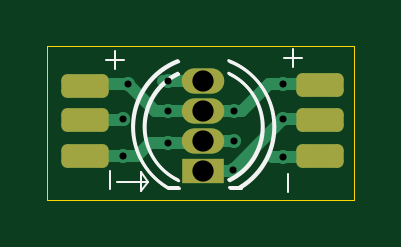
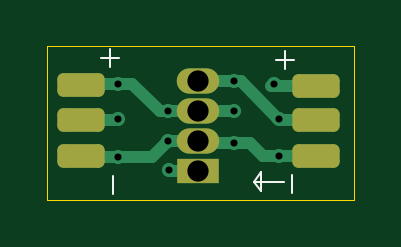
Circuit board: 11 layer files. Board 13.0 x 6.5 mm.
- bottom_copper: majoras-B_Cu.gbr (3957 bytes)
- bottom_mask: majoras-B_Mask.gbr (1623 bytes)
- paste: majoras-B_Paste.gbr (1435 bytes)
- bottom_silk: majoras-B_Silkscreen.gbr (975 bytes)
- outline: majoras-Edge_Cuts.gbr (605 bytes)
- top_copper: majoras-F_Cu.gbr (3425 bytes)
- top_mask: majoras-F_Mask.gbr (1623 bytes)
- paste: majoras-F_Paste.gbr (1435 bytes)
- top_silk: majoras-F_Silkscreen.gbr (1872 bytes)
- drill: majoras-NPTH.drl (269 bytes)
- drill: majoras-PTH.drl (616 bytes)

=== bottom_copper: majoras-B_Cu.gbr ===
%TF.GenerationSoftware,KiCad,Pcbnew,8.0.5*%
%TF.CreationDate,2024-10-23T20:34:56-03:00*%
%TF.ProjectId,majoras,6d616a6f-7261-4732-9e6b-696361645f70,rev?*%
%TF.SameCoordinates,Original*%
%TF.FileFunction,Copper,L2,Bot*%
%TF.FilePolarity,Positive*%
%FSLAX46Y46*%
G04 Gerber Fmt 4.6, Leading zero omitted, Abs format (unit mm)*
G04 Created by KiCad (PCBNEW 8.0.5) date 2024-10-23 20:34:56*
%MOMM*%
%LPD*%
G01*
G04 APERTURE LIST*
G04 Aperture macros list*
%AMRoundRect*
0 Rectangle with rounded corners*
0 $1 Rounding radius*
0 $2 $3 $4 $5 $6 $7 $8 $9 X,Y pos of 4 corners*
0 Add a 4 corners polygon primitive as box body*
4,1,4,$2,$3,$4,$5,$6,$7,$8,$9,$2,$3,0*
0 Add four circle primitives for the rounded corners*
1,1,$1+$1,$2,$3*
1,1,$1+$1,$4,$5*
1,1,$1+$1,$6,$7*
1,1,$1+$1,$8,$9*
0 Add four rect primitives between the rounded corners*
20,1,$1+$1,$2,$3,$4,$5,0*
20,1,$1+$1,$4,$5,$6,$7,0*
20,1,$1+$1,$6,$7,$8,$9,0*
20,1,$1+$1,$8,$9,$2,$3,0*%
G04 Aperture macros list end*
%TA.AperFunction,ComponentPad*%
%ADD10R,1.800000X1.070000*%
%TD*%
%TA.AperFunction,ComponentPad*%
%ADD11O,1.800000X1.070000*%
%TD*%
%TA.AperFunction,SMDPad,CuDef*%
%ADD12RoundRect,0.250000X0.750000X-0.250000X0.750000X0.250000X-0.750000X0.250000X-0.750000X-0.250000X0*%
%TD*%
%TA.AperFunction,ViaPad*%
%ADD13C,0.600000*%
%TD*%
%TA.AperFunction,Conductor*%
%ADD14C,0.500000*%
%TD*%
G04 APERTURE END LIST*
D10*
%TO.P,D1,1,DOUT*%
%TO.N,DOUT*%
X149850000Y-92560000D03*
D11*
%TO.P,D1,2,GND*%
%TO.N,GND*%
X149850000Y-91290000D03*
%TO.P,D1,3,VDD*%
%TO.N,VDD*%
X149850000Y-90020000D03*
%TO.P,D1,4,DIN*%
%TO.N,DIN*%
X149850000Y-88750000D03*
%TD*%
D12*
%TO.P,REF\u002A\u002A,1*%
%TO.N,VDD*%
X144850000Y-88950000D03*
%TD*%
%TO.P,REF\u002A\u002A,1*%
%TO.N,VDD*%
X154800000Y-88900000D03*
%TD*%
%TO.P,REF\u002A\u002A,1*%
%TO.N,DIN*%
X144850000Y-90400000D03*
%TD*%
%TO.P,REF\u002A\u002A,1*%
%TO.N,GND*%
X144850000Y-91900000D03*
%TD*%
%TO.P,REF\u002A\u002A,1*%
%TO.N,GND*%
X154800000Y-91900000D03*
%TD*%
%TO.P,REF\u002A\u002A,1*%
%TO.N,DOUT*%
X154800000Y-90400000D03*
%TD*%
D13*
%TO.N,GND*%
X146450000Y-91900000D03*
%TO.N,DIN*%
X146450000Y-90350000D03*
%TO.N,VDD*%
X146650000Y-88850000D03*
%TO.N,DOUT*%
X151100000Y-92500000D03*
%TO.N,GND*%
X148350000Y-91350000D03*
%TO.N,VDD*%
X148350000Y-90020000D03*
%TO.N,DIN*%
X148350000Y-88750000D03*
%TO.N,GND*%
X151150000Y-91250000D03*
%TO.N,VDD*%
X151150000Y-90020000D03*
%TO.N,GND*%
X153250000Y-91950000D03*
%TO.N,VDD*%
X153250000Y-88850000D03*
%TO.N,DOUT*%
X153250000Y-90350000D03*
%TD*%
D14*
%TO.N,GND*%
X146450000Y-91900000D02*
X147100000Y-91900000D01*
%TO.N,DIN*%
X146450000Y-90350000D02*
X146500000Y-90300000D01*
%TO.N,DOUT*%
X149850000Y-92560000D02*
X151040000Y-92560000D01*
%TO.N,GND*%
X148350000Y-91350000D02*
X149790000Y-91350000D01*
%TO.N,DIN*%
X148350000Y-88750000D02*
X149850000Y-88750000D01*
%TO.N,VDD*%
X151150000Y-90020000D02*
X151480000Y-90020000D01*
%TO.N,GND*%
X153250000Y-91950000D02*
X151810000Y-91950000D01*
%TO.N,VDD*%
X153250000Y-88850000D02*
X154450000Y-88850000D01*
%TO.N,GND*%
X151810000Y-91950000D02*
X151150000Y-91290000D01*
X151150000Y-91290000D02*
X149850000Y-91290000D01*
X154600000Y-91950000D02*
X153250000Y-91950000D01*
%TO.N,VDD*%
X149850000Y-90020000D02*
X148350000Y-90020000D01*
X144850000Y-88950000D02*
X146750000Y-88950000D01*
X152650000Y-88850000D02*
X153250000Y-88850000D01*
X151480000Y-90020000D02*
X152650000Y-88850000D01*
X149850000Y-90020000D02*
X151150000Y-90020000D01*
%TO.N,GND*%
X144850000Y-91900000D02*
X146450000Y-91900000D01*
%TO.N,DIN*%
X146500000Y-90300000D02*
X148050000Y-88750000D01*
%TO.N,DOUT*%
X153300000Y-90400000D02*
X154800000Y-90400000D01*
X153250000Y-90350000D02*
X153300000Y-90400000D01*
%TO.N,GND*%
X147650000Y-91350000D02*
X148350000Y-91350000D01*
%TO.N,DIN*%
X148050000Y-88750000D02*
X148350000Y-88750000D01*
%TO.N,GND*%
X147650000Y-91350000D02*
X147100000Y-91900000D01*
%TO.N,DIN*%
X146400000Y-90400000D02*
X146450000Y-90350000D01*
X144850000Y-90400000D02*
X146400000Y-90400000D01*
%TD*%
M02*

=== bottom_mask: majoras-B_Mask.gbr (1623 bytes, source withheld) ===
=== paste: majoras-B_Paste.gbr (1435 bytes, source withheld) ===
=== bottom_silk: majoras-B_Silkscreen.gbr ===
%TF.GenerationSoftware,KiCad,Pcbnew,8.0.5*%
%TF.CreationDate,2024-10-23T20:34:56-03:00*%
%TF.ProjectId,majoras,6d616a6f-7261-4732-9e6b-696361645f70,rev?*%
%TF.SameCoordinates,Original*%
%TF.FileFunction,Legend,Bot*%
%TF.FilePolarity,Positive*%
%FSLAX46Y46*%
G04 Gerber Fmt 4.6, Leading zero omitted, Abs format (unit mm)*
G04 Created by KiCad (PCBNEW 8.0.5) date 2024-10-23 20:34:56*
%MOMM*%
%LPD*%
G01*
G04 APERTURE LIST*
%ADD10C,0.100000*%
G04 APERTURE END LIST*
D10*
X146200000Y-93000000D02*
X147500000Y-93000000D01*
X147200000Y-93400000D02*
X147500000Y-93000000D01*
X147200000Y-92600000D02*
X147200000Y-93400000D01*
X147500000Y-93000000D02*
X147200000Y-92600000D01*
X153946115Y-87741466D02*
X153184211Y-87741466D01*
X153565163Y-88122419D02*
X153565163Y-87360514D01*
X153441466Y-92753884D02*
X153441466Y-93515789D01*
X146546115Y-87841466D02*
X145784211Y-87841466D01*
X146165163Y-88222419D02*
X146165163Y-87460514D01*
X145891466Y-92703884D02*
X145891466Y-93465789D01*
M02*

=== outline: majoras-Edge_Cuts.gbr ===
%TF.GenerationSoftware,KiCad,Pcbnew,8.0.5*%
%TF.CreationDate,2024-10-23T20:34:56-03:00*%
%TF.ProjectId,majoras,6d616a6f-7261-4732-9e6b-696361645f70,rev?*%
%TF.SameCoordinates,Original*%
%TF.FileFunction,Profile,NP*%
%FSLAX46Y46*%
G04 Gerber Fmt 4.6, Leading zero omitted, Abs format (unit mm)*
G04 Created by KiCad (PCBNEW 8.0.5) date 2024-10-23 20:34:56*
%MOMM*%
%LPD*%
G01*
G04 APERTURE LIST*
%TA.AperFunction,Profile*%
%ADD10C,0.050000*%
%TD*%
G04 APERTURE END LIST*
D10*
X143250000Y-87250000D02*
X156250000Y-87250000D01*
X156250000Y-93750000D01*
X143250000Y-93750000D01*
X143250000Y-87250000D01*
M02*

=== top_copper: majoras-F_Cu.gbr ===
%TF.GenerationSoftware,KiCad,Pcbnew,8.0.5*%
%TF.CreationDate,2024-10-23T20:34:56-03:00*%
%TF.ProjectId,majoras,6d616a6f-7261-4732-9e6b-696361645f70,rev?*%
%TF.SameCoordinates,Original*%
%TF.FileFunction,Copper,L1,Top*%
%TF.FilePolarity,Positive*%
%FSLAX46Y46*%
G04 Gerber Fmt 4.6, Leading zero omitted, Abs format (unit mm)*
G04 Created by KiCad (PCBNEW 8.0.5) date 2024-10-23 20:34:56*
%MOMM*%
%LPD*%
G01*
G04 APERTURE LIST*
G04 Aperture macros list*
%AMRoundRect*
0 Rectangle with rounded corners*
0 $1 Rounding radius*
0 $2 $3 $4 $5 $6 $7 $8 $9 X,Y pos of 4 corners*
0 Add a 4 corners polygon primitive as box body*
4,1,4,$2,$3,$4,$5,$6,$7,$8,$9,$2,$3,0*
0 Add four circle primitives for the rounded corners*
1,1,$1+$1,$2,$3*
1,1,$1+$1,$4,$5*
1,1,$1+$1,$6,$7*
1,1,$1+$1,$8,$9*
0 Add four rect primitives between the rounded corners*
20,1,$1+$1,$2,$3,$4,$5,0*
20,1,$1+$1,$4,$5,$6,$7,0*
20,1,$1+$1,$6,$7,$8,$9,0*
20,1,$1+$1,$8,$9,$2,$3,0*%
G04 Aperture macros list end*
%TA.AperFunction,ComponentPad*%
%ADD10R,1.800000X1.070000*%
%TD*%
%TA.AperFunction,ComponentPad*%
%ADD11O,1.800000X1.070000*%
%TD*%
%TA.AperFunction,SMDPad,CuDef*%
%ADD12RoundRect,0.250000X0.750000X-0.250000X0.750000X0.250000X-0.750000X0.250000X-0.750000X-0.250000X0*%
%TD*%
%TA.AperFunction,ViaPad*%
%ADD13C,0.600000*%
%TD*%
%TA.AperFunction,Conductor*%
%ADD14C,0.500000*%
%TD*%
G04 APERTURE END LIST*
D10*
%TO.P,D1,1,DOUT*%
%TO.N,DOUT*%
X149850000Y-92560000D03*
D11*
%TO.P,D1,2,GND*%
%TO.N,GND*%
X149850000Y-91290000D03*
%TO.P,D1,3,VDD*%
%TO.N,VDD*%
X149850000Y-90020000D03*
%TO.P,D1,4,DIN*%
%TO.N,DIN*%
X149850000Y-88750000D03*
%TD*%
D12*
%TO.P,REF\u002A\u002A,1*%
%TO.N,DIN*%
X144850000Y-90400000D03*
%TD*%
%TO.P,REF\u002A\u002A,1*%
%TO.N,GND*%
X144850000Y-91900000D03*
%TD*%
%TO.P,REF\u002A\u002A,1*%
%TO.N,VDD*%
X154800000Y-88900000D03*
%TD*%
%TO.P,REF\u002A\u002A,1*%
%TO.N,GND*%
X154800000Y-91900000D03*
%TD*%
%TO.P,REF\u002A\u002A,1*%
%TO.N,DOUT*%
X154800000Y-90400000D03*
%TD*%
%TO.P,REF\u002A\u002A,1*%
%TO.N,VDD*%
X144850000Y-88950000D03*
%TD*%
D13*
%TO.N,GND*%
X146450000Y-91900000D03*
%TO.N,DIN*%
X146450000Y-90350000D03*
%TO.N,VDD*%
X146650000Y-88850000D03*
%TO.N,DOUT*%
X151100000Y-92500000D03*
%TO.N,GND*%
X148350000Y-91350000D03*
%TO.N,VDD*%
X148350000Y-90020000D03*
%TO.N,DIN*%
X148350000Y-88750000D03*
%TO.N,GND*%
X151150000Y-91250000D03*
%TO.N,VDD*%
X151150000Y-90020000D03*
%TO.N,GND*%
X153250000Y-91950000D03*
%TO.N,VDD*%
X153250000Y-88850000D03*
%TO.N,DOUT*%
X153250000Y-90350000D03*
%TD*%
D14*
%TO.N,DOUT*%
X151100000Y-92500000D02*
X153250000Y-90350000D01*
%TO.N,GND*%
X149890000Y-91250000D02*
X151150000Y-91250000D01*
X154750000Y-91950000D02*
X152750000Y-91950000D01*
%TO.N,DIN*%
X149850000Y-88750000D02*
X148150000Y-88750000D01*
X144850000Y-90400000D02*
X146500000Y-90400000D01*
%TO.N,VDD*%
X146650000Y-88850000D02*
X145050000Y-88850000D01*
X147820000Y-90020000D02*
X146650000Y-88850000D01*
X149850000Y-90020000D02*
X147820000Y-90020000D01*
X152650000Y-88850000D02*
X154650000Y-88850000D01*
X151480000Y-90020000D02*
X152650000Y-88850000D01*
X149850000Y-90020000D02*
X151480000Y-90020000D01*
%TO.N,DOUT*%
X151040000Y-92560000D02*
X151100000Y-92500000D01*
X153250000Y-90350000D02*
X154750000Y-90350000D01*
X149850000Y-92560000D02*
X151040000Y-92560000D01*
%TO.N,GND*%
X147600000Y-91350000D02*
X149790000Y-91350000D01*
X147050000Y-91900000D02*
X147600000Y-91350000D01*
X145100000Y-91900000D02*
X147050000Y-91900000D01*
%TD*%
M02*

=== top_mask: majoras-F_Mask.gbr (1623 bytes, source withheld) ===
=== paste: majoras-F_Paste.gbr (1435 bytes, source withheld) ===
=== top_silk: majoras-F_Silkscreen.gbr ===
%TF.GenerationSoftware,KiCad,Pcbnew,8.0.5*%
%TF.CreationDate,2024-10-23T20:34:56-03:00*%
%TF.ProjectId,majoras,6d616a6f-7261-4732-9e6b-696361645f70,rev?*%
%TF.SameCoordinates,Original*%
%TF.FileFunction,Legend,Top*%
%TF.FilePolarity,Positive*%
%FSLAX46Y46*%
G04 Gerber Fmt 4.6, Leading zero omitted, Abs format (unit mm)*
G04 Created by KiCad (PCBNEW 8.0.5) date 2024-10-23 20:34:56*
%MOMM*%
%LPD*%
G01*
G04 APERTURE LIST*
%ADD10C,0.100000*%
%ADD11C,0.120000*%
G04 APERTURE END LIST*
D10*
X146200000Y-93000000D02*
X147500000Y-93000000D01*
X147500000Y-93000000D02*
X147200000Y-92600000D01*
X147200000Y-92600000D02*
X147200000Y-93400000D01*
X147200000Y-93400000D02*
X147500000Y-93000000D01*
X145891466Y-93296115D02*
X145891466Y-92534211D01*
X153441466Y-93446115D02*
X153441466Y-92684211D01*
X145753884Y-87841466D02*
X146515789Y-87841466D01*
X146134836Y-88222419D02*
X146134836Y-87460514D01*
X153253884Y-87741466D02*
X154015789Y-87741466D01*
X153634836Y-88122419D02*
X153634836Y-87360514D01*
D11*
%TO.C,D1*%
X148350170Y-93260000D02*
G75*
G02*
X148814174Y-87912187I1544830J2559999D01*
G01*
X148815000Y-92954684D02*
G75*
G02*
X148814572Y-88445523I1080000J2254683D01*
G01*
X150975429Y-88445521D02*
G75*
G02*
X150975001Y-92954686I-1080429J-2254480D01*
G01*
X150975827Y-87912185D02*
G75*
G02*
X151439831Y-93260001I-1080827J-2787816D01*
G01*
X148815000Y-93260000D02*
X148350000Y-93260000D01*
X151440000Y-93260000D02*
X150975000Y-93260000D01*
X148305000Y-93215000D02*
X148770000Y-93215000D01*
X150930000Y-93215000D02*
X151395000Y-93215000D01*
X148305170Y-93215000D02*
G75*
G02*
X148769173Y-87867185I1544830J2560000D01*
G01*
X148770000Y-92909684D02*
G75*
G02*
X148769571Y-88400521I1080000J2254684D01*
G01*
X150930429Y-88400521D02*
G75*
G02*
X150930000Y-92909684I-1080429J-2254479D01*
G01*
X150930827Y-87867185D02*
G75*
G02*
X151394830Y-93215000I-1080827J-2787815D01*
G01*
%TD*%
M02*

=== drill: majoras-NPTH.drl ===
M48
; DRILL file {KiCad 8.0.5} date 2024-10-23T20:34:54-0300
; FORMAT={-:-/ absolute / metric / decimal}
; #@! TF.CreationDate,2024-10-23T20:34:54-03:00
; #@! TF.GenerationSoftware,Kicad,Pcbnew,8.0.5
; #@! TF.FileFunction,NonPlated,1,2,NPTH
FMAT,2
METRIC
%
G90
G05
M30

=== drill: majoras-PTH.drl ===
M48
; DRILL file {KiCad 8.0.5} date 2024-10-23T20:34:54-0300
; FORMAT={-:-/ absolute / metric / decimal}
; #@! TF.CreationDate,2024-10-23T20:34:54-03:00
; #@! TF.GenerationSoftware,Kicad,Pcbnew,8.0.5
; #@! TF.FileFunction,Plated,1,2,PTH
FMAT,2
METRIC
; #@! TA.AperFunction,Plated,PTH,ViaDrill
T1C0.300
; #@! TA.AperFunction,Plated,PTH,ComponentDrill
T2C0.900
%
G90
G05
T1
X146.45Y-90.35
X146.45Y-91.9
X146.65Y-88.85
X148.35Y-88.75
X148.35Y-90.02
X148.35Y-91.35
X151.1Y-92.5
X151.15Y-90.02
X151.15Y-91.25
X153.25Y-88.85
X153.25Y-90.35
X153.25Y-91.95
T2
X149.85Y-88.75
X149.85Y-90.02
X149.85Y-91.29
X149.85Y-92.56
M30
